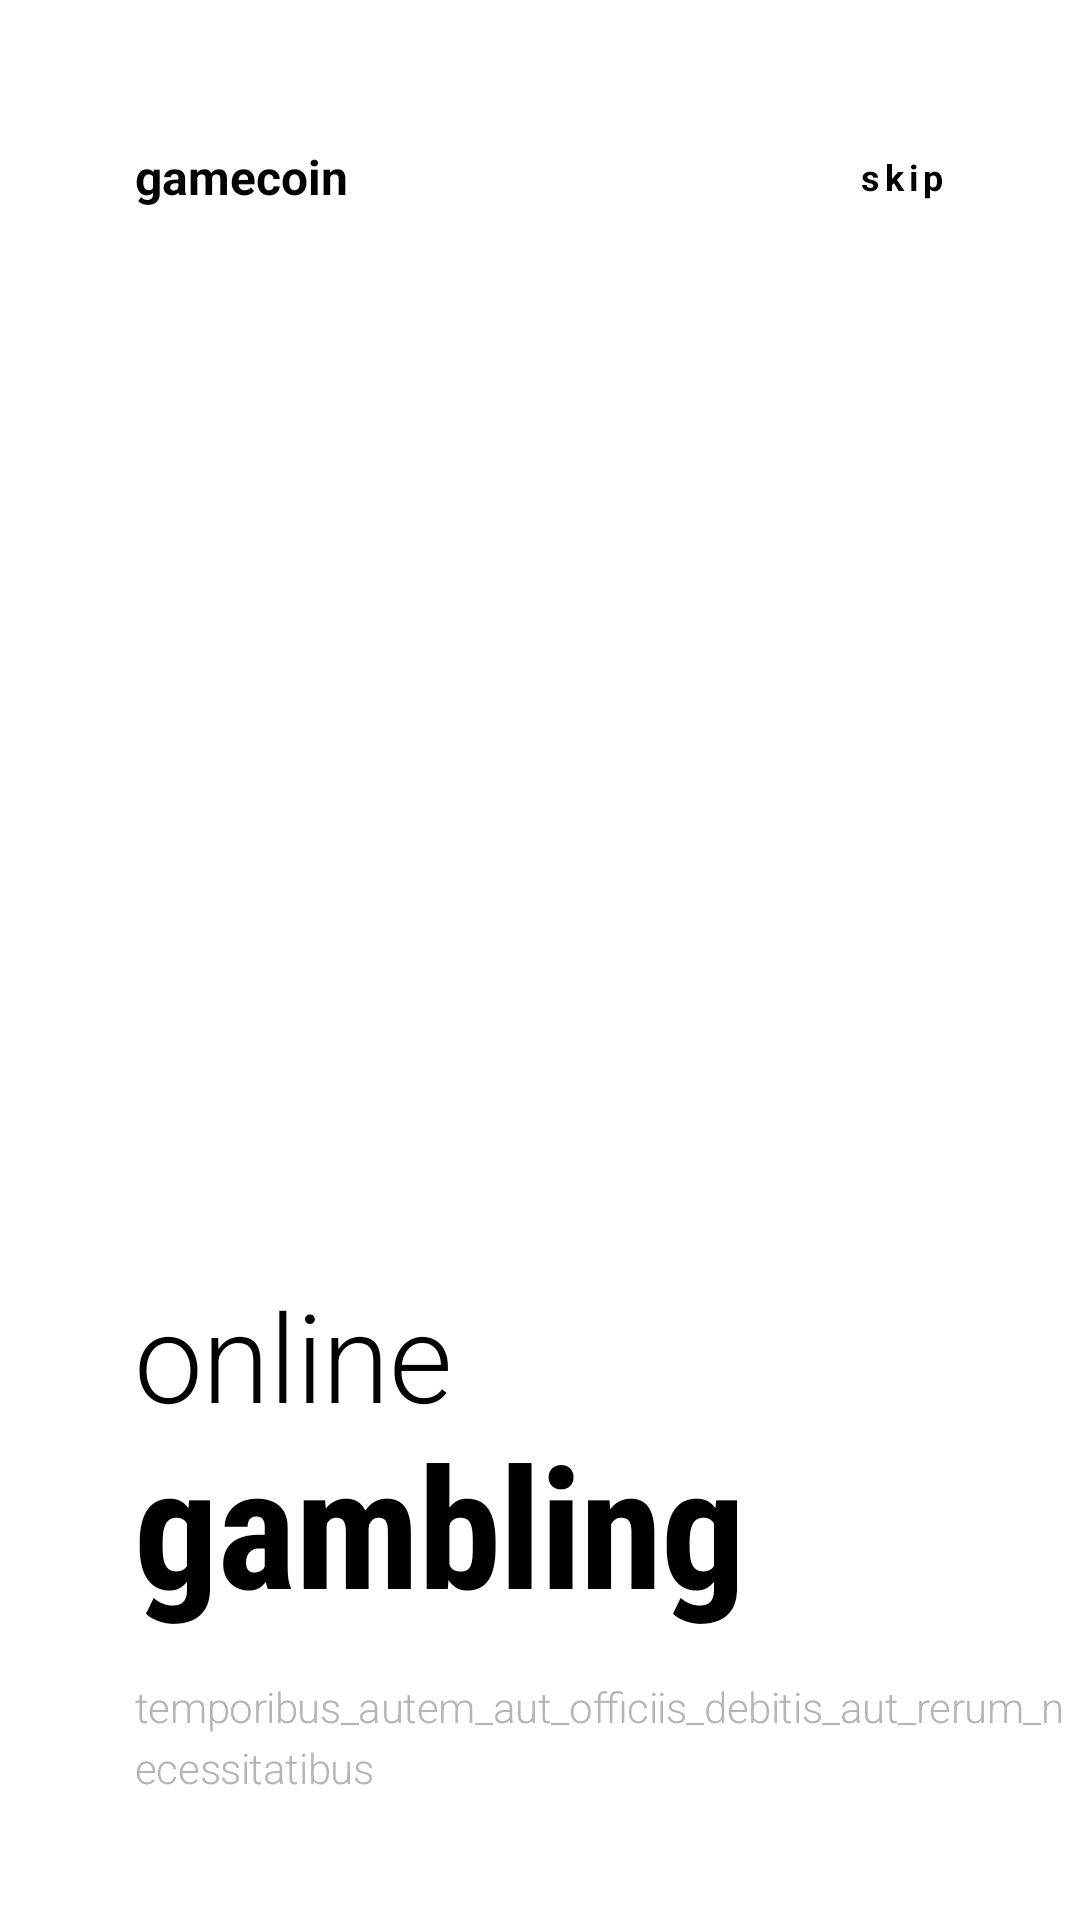

Here is an Android app screen rendered from its layout file. Give the layout XML and the strings, colors and styles it references.
<!-- AndroidManifest.xml: application theme Theme.NVLV04 -->
<!-- res/layout/first_page.xml -->
<?xml version="1.0" encoding="utf-8"?>
<LinearLayout xmlns:android="http://schemas.android.com/apk/res/android"
    android:layout_width="match_parent"
    android:layout_height="match_parent"
    android:background="@android:color/white"
    android:orientation="vertical">

    <LinearLayout
        android:layout_width="match_parent"
        android:layout_height="wrap_content"
        android:layout_marginTop="48dp"
        android:orientation="horizontal"
        android:paddingStart="45dp"
        android:paddingEnd="45dp">

        <TextView
            android:layout_width="0dp"
            android:layout_height="wrap_content"
            android:layout_weight="1"
            android:gravity="start"
            android:text="gamecoin"
            android:textColor="@android:color/black"
            android:textSize="16sp"
            android:textStyle="bold" />

        <TextView
            android:layout_width="0dp"
            android:layout_height="wrap_content"
            android:layout_gravity="center_vertical"
            android:layout_weight="1"
            android:gravity="end"
            android:letterSpacing="0.13"
            android:text="skip"
            android:textColor="@android:color/black"
            android:textSize="12sp"
            android:textStyle="bold" />
    </LinearLayout>


    <ImageView
        android:layout_width="match_parent"
        android:layout_height="200dp"
        android:layout_marginTop="80dp"
        android:layout_marginEnd="64dp"
        android:src="@drawable/img_1" />

    <TextView
        android:layout_width="wrap_content"
        android:layout_height="wrap_content"
        android:layout_marginStart="45dp"
        android:layout_marginTop="80dp"
        android:fontFamily="sans-serif-light"
        android:includeFontPadding="false"
        android:letterSpacing="-0.01"
        android:text="online"
        android:textColor="@color/black"
        android:textSize="41sp" />

    <TextView
        android:layout_width="wrap_content"
        android:layout_height="wrap_content"
        android:layout_marginStart="45dp"
        android:fontFamily="sans-serif-condensed"
        android:includeFontPadding="false"
        android:letterSpacing="-0.01"
        android:text="gambling"
        android:textColor="@android:color/black"
        android:textSize="56sp"
        android:textStyle="bold" />

    <TextView
        android:layout_width="wrap_content"
        android:layout_height="wrap_content"
        android:layout_marginStart="45dp"
        android:layout_marginTop="16dp"
        android:fontFamily="sans-serif-light"
        android:letterSpacing="-0.01"
        android:lineSpacingExtra="4sp"
        android:text="temporibus_autem_aut_officiis_debitis_aut_rerum_necessitatibus"
        android:textColor="#b5b5b5"
        android:textSize="14sp" />

    <ImageView
        android:layout_width="wrap_content"
        android:layout_height="wrap_content"
        android:layout_marginStart="45dp"
        android:layout_marginTop="32dp"
        android:src="@drawable/circles_1" />

</LinearLayout>
<!-- resources referenced by this layout -->
<resources>
  <color name="black">#FF000000</color>
  <style name="Theme.NVLV04" parent="Theme.MaterialComponents.Light.DarkActionBar">
          
          <item name="colorPrimary">@color/purple_500</item>
          <item name="colorPrimaryVariant">@color/purple_700</item>
          <item name="colorOnPrimary">@color/white</item>
          
          <item name="colorSecondary">@color/teal_200</item>
          <item name="colorSecondaryVariant">@color/teal_700</item>
          <item name="colorOnSecondary">@color/black</item>
          
          <item name="android:statusBarColor" tools:targetApi="l">?attr/colorPrimaryVariant</item>
          
          <item name="bottomAppBarStyle">@color/white</item>
          <item name="actionBarStyle">@color/white</item>
  
      </style>
  <color name="purple_500">#0792EF</color>
  <color name="purple_700">#FF3700B3</color>
  <color name="white">#FFFFFFFF</color>
  <color name="teal_200">#FF03DAC5</color>
  <color name="teal_700">#FF018786</color>
</resources>
